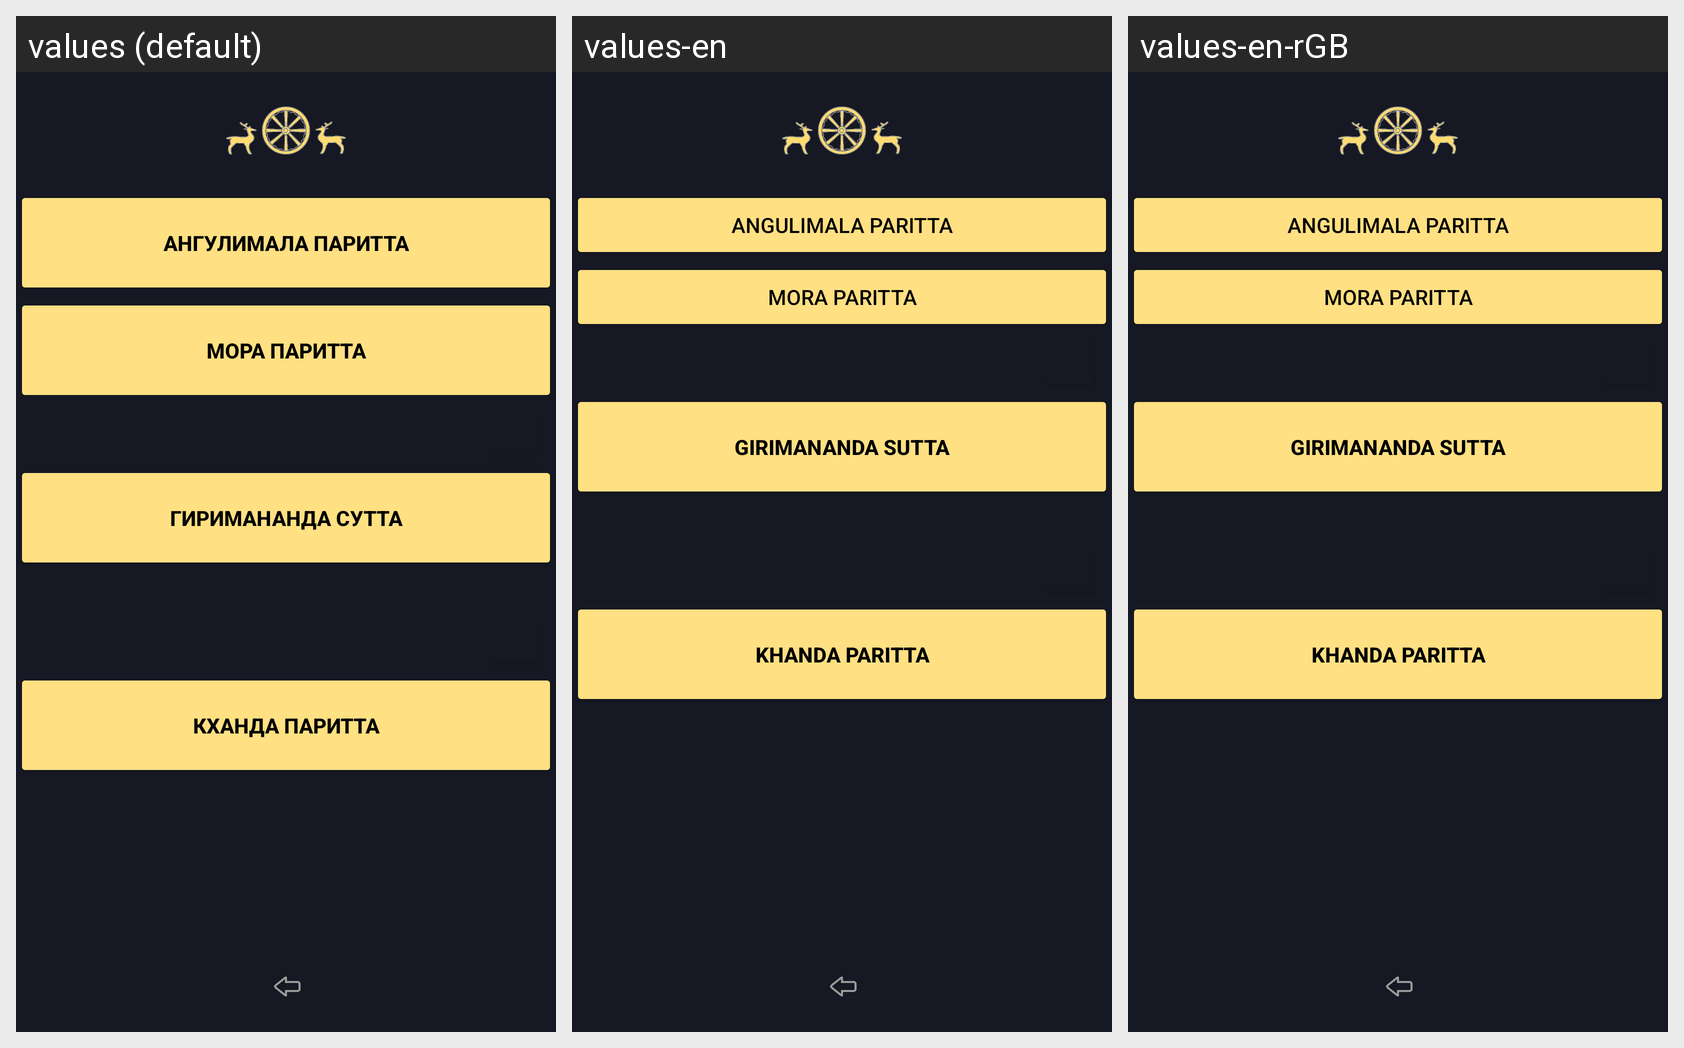

Translations of the strings shown on this Android screen, per locale in the grid:
Android screen res/layout/activity_declomation_paritta.xml rendered under 3 locales, left to right: values (default), values-en, values-en-rGB. Device: Nexus 5 (rendered at 1080×1920; each locale shown at half size, 540×960, under a caption strip naming it); theme Theme.Dictionary_of_pali_term.
Strings drawn on this screen, with the default value and each locale's value (text and hints the layout hard-codes, and strings that could not be matched under every locale, appear in the picture but are not listed):

buttonMainParittasAngulimala
  values: 
       Ангулимала паритта 
      
  values-en: Angulimala paritta
  values-en-rGB: Angulimala paritta  [from values-en]

button_mora_paritta
  values: 
      Мора паритта
      
  values-en: mora paritta
  values-en-rGB: mora paritta  [from values-en]

button_girimananda
  values: 
      Гиримананда сутта
      
  values-en: 
      Girimananda Sutta
      
  values-en-rGB: 
      Girimananda Sutta
        [from values-en]

button_khanda
  values: 
      Кханда паритта
      
  values-en: 
      Khanda Paritta
      
  values-en-rGB: 
      Khanda Paritta
        [from values-en]
